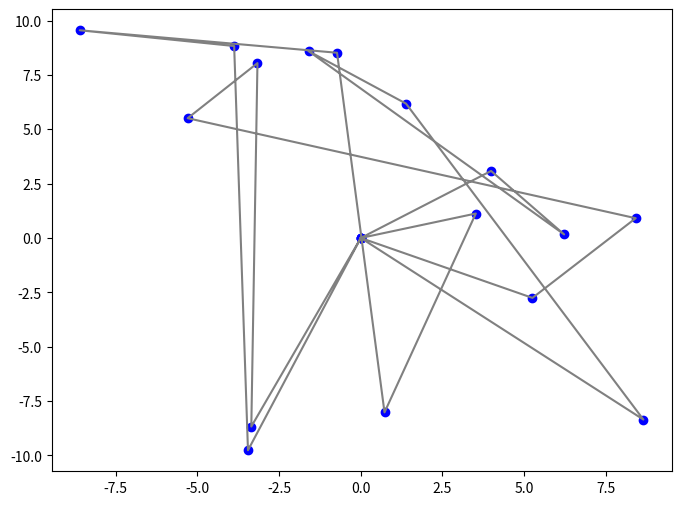
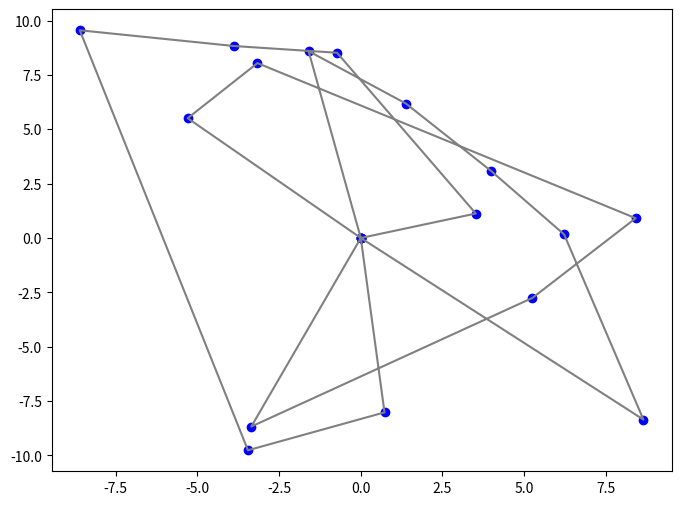

Recreate these plots in Python, in order.
import math
import random

from matplotlib import pyplot as plt


class TwoOpt:
    @staticmethod
    def calculate_distance(point1, point2):
        """Oblicza euklidesową odległość między dwoma punktami."""
        return math.sqrt((point1.x - point2.x) ** 2 + (point1.y - point2.y) ** 2)

    def total_distance(self, route):
        """Oblicza całkowitą długość trasy."""
        distance = 0
        for i in range(len(route)):
            start_point = route[i]
            end_point = route[(i + 1) % len(route)]
            distance += self.calculate_distance(start_point, end_point)
        return distance

    @staticmethod
    def swap_2opt(route, i, k):
        """Wykonuje zamianę 2-opt, odwracając część trasy między indeksami i oraz k."""
        new_route = route[:i] + route[i:k + 1][::-1] + route[k + 1:]
        return new_route

    def optimize_2opt(self, route):
        """Optymalizuje trasę przy użyciu algorytmu 2-opt."""
        improved = True

        while improved:
            improved = False
            best_distance = self.total_distance(route)

            for i in range(1, len(route) - 1):
                for k in range(i + 1, len(route)):
                    new_route = self.swap_2opt(route, i, k)
                    new_distance = self.total_distance(new_route)

                    if new_distance < best_distance:
                        route = new_route
                        best_distance = new_distance
                        improved = True
                        break
                if improved:
                    break

        return route

    def optimize(self, route):
        new_points = [route[0]]
        temp_points = []
        for i in range(0, len(route)):
            temp_points.append(route[i])
            if route[i].x == route[0].x and route[i].y == route[0].y:
                temp_points = self.optimize_2opt(temp_points)
                # print(temp_points)
                new_points.extend(temp_points[1:])
                temp_points = [route[0]]
        # print(new_points)
        return new_points


class Point:
    def __init__(self, x, y):
        self.x = x
        self.y = y


if __name__ == "__main__":
    # Przykładowe punkty (obiekty Point)

    point0 = Point(0, 0)
    points1 = [
        point0,
        Point(-1, 3),
        Point(1, 5),
        Point(-1, 5),
        Point(1, 3),
        point0,
        Point(3, 1),
        Point(5, -1),
        Point(5, 1),
        Point(3, -1),
        point0,
        Point(-1, -3),
        Point(1, -5),
        Point(-1, -5),
        Point(1, -3),
        point0
    ]

    points = [Point(random.uniform(-10, 10), random.uniform(-10, 10)) for i in range(20)]
    points[0] = Point(0, 0)
    points[6] = Point(0, 0)
    points[12] = Point(0, 0)
    points[19] = Point(0, 0)

    twoo = TwoOpt()

    # new_points = [points[0]]
    # temp_points = []
    # for i in range(0, len(points)):
    #     temp_points.append(points[i])
    #     if points[i].x == 0 and points[i].y == 0:
    #         temp_points = twoo.optimize_2opt(temp_points)
    #         new_points.extend(temp_points[1:])
    #         temp_points = [points[0]]

    opt_points = twoo.optimize(points)



    print("Początkowa trasa:", [(p.x, p.y) for p in points])
    print("Długość początkowej trasy:", twoo.total_distance(points))
    x_coords = [point.x for point in points]
    y_coords = [point.y for point in points]

    plt.figure(figsize=(8, 6))
    plt.scatter(x_coords, y_coords, color='blue', label='Punkty')
    plt.plot(x_coords, y_coords, linestyle='-', color='gray', label='Linia między punktami')

    plt.show()

    print("Początkowa trasa:", [(p.x, p.y) for p in opt_points])
    print("Długość początkowej trasy:", twoo.total_distance(opt_points))
    x_coords = [point.x for point in opt_points]
    y_coords = [point.y for point in opt_points]

    plt.figure(figsize=(8, 6))
    plt.scatter(x_coords, y_coords, color='blue', label='Punkty')
    plt.plot(x_coords, y_coords, linestyle='-', color='gray', label='Linia między punktami')

    plt.show()
    #
    # Początkowa losowa trasa
    # initial_route = points[:]
    # random.shuffle(initial_route)

    # x_coords = [point.x for point in initial_route]
    # y_coords = [point.y for point in initial_route]
    #
    # plt.figure(figsize=(8, 6))
    # plt.scatter(x_coords, y_coords, color='blue', label='Punkty')
    # plt.plot(x_coords, y_coords, linestyle='-', color='gray', label='Linia między punktami')
    #
    # plt.show()

    # print("Początkowa trasa:", [(p.x, p.y) for p in initial_route])
    # print("Długość początkowej trasy:", twoo.total_distance(initial_route))

    # Optymalizacja trasy
    # optimized_route = twoo.optimize_2opt(initial_route)

    # x_coords = [point.x for point in optimized_route]
    # y_coords = [point.y for point in optimized_route]
    #
    # plt.figure(figsize=(8, 6))
    # plt.scatter(x_coords, y_coords, color='blue', label='Punkty')
    # plt.plot(x_coords, y_coords, linestyle='-', color='gray', label='Linia między punktami')
    #
    # print("Optymalna trasa:", [(p.x, p.y) for p in optimized_route])
    # print("Długość optymalnej trasy:", twoo.total_distance(optimized_route))
    #
    # plt.show()
